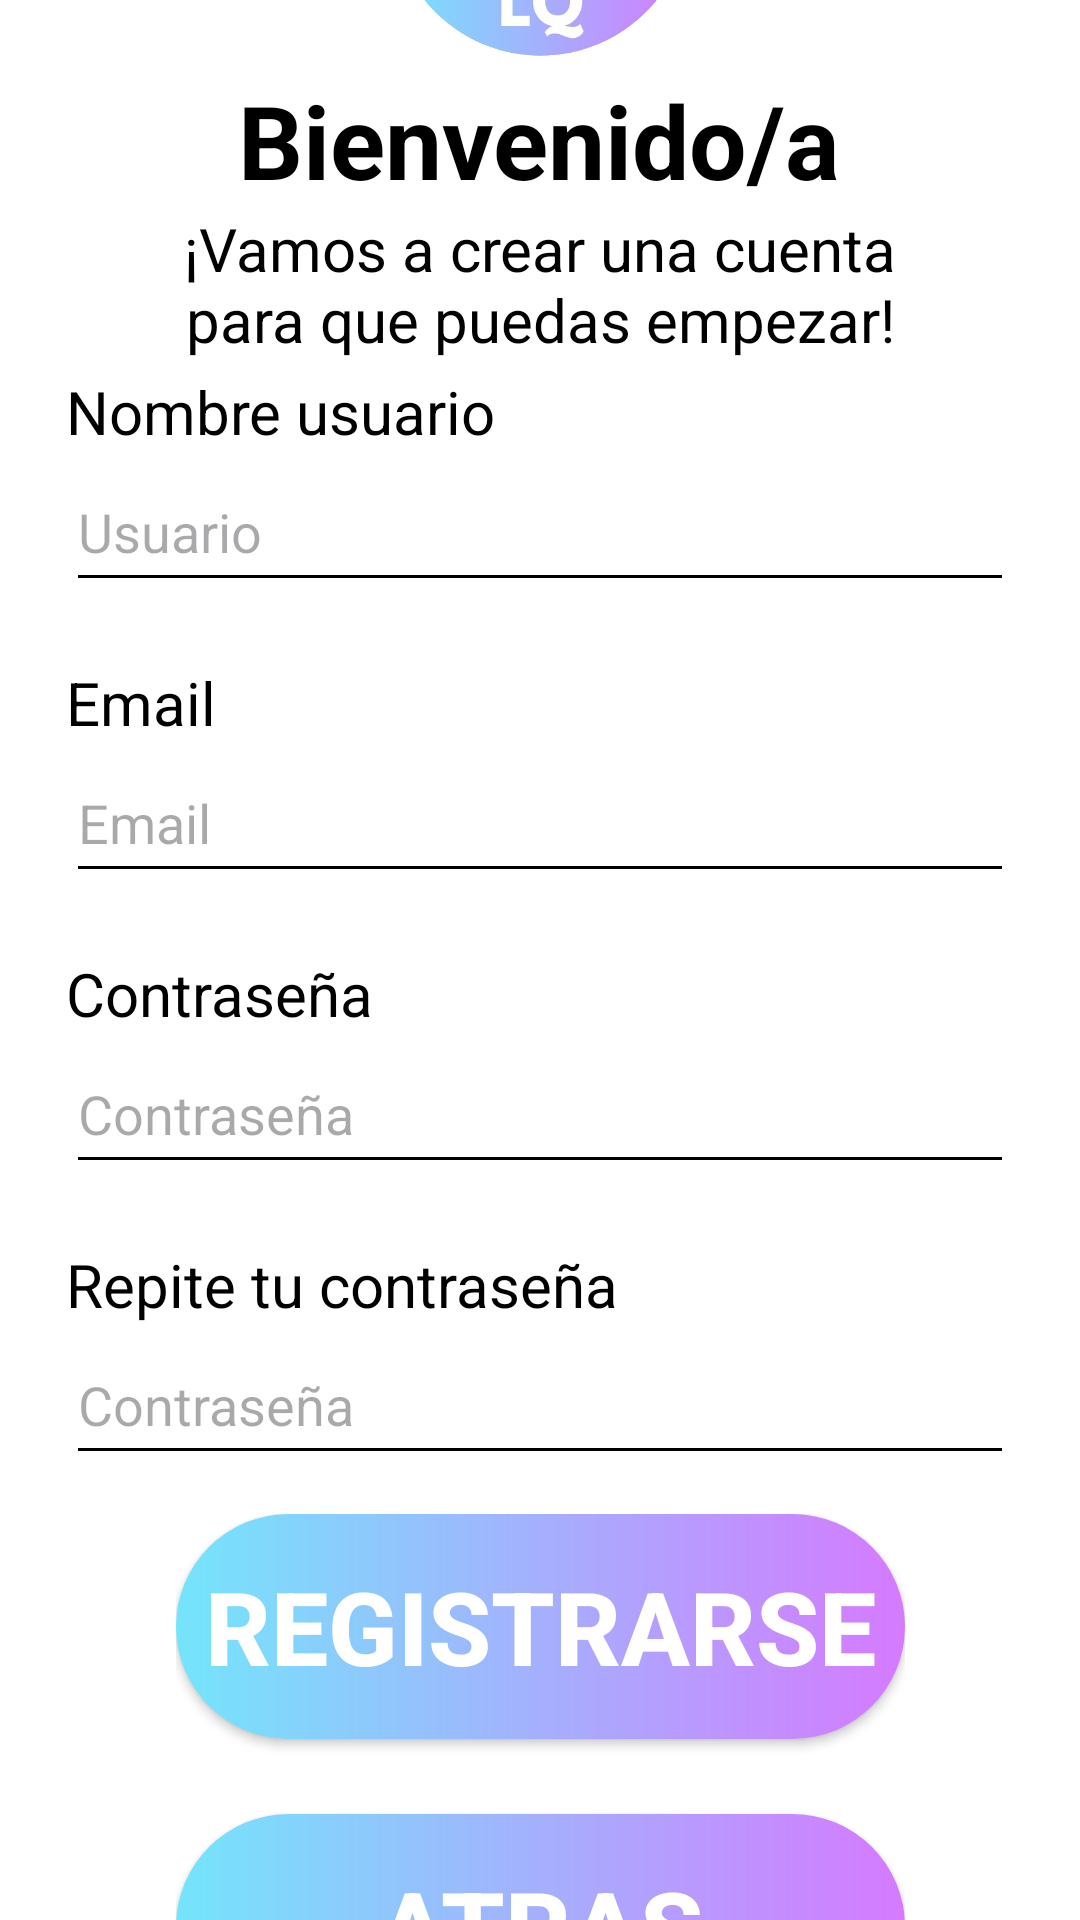

Layout XML and referenced resources for this Android screen:
<!-- AndroidManifest.xml: application theme Theme.LifeQuest -->
<!-- res/layout/activity_registro.xml -->
<?xml version="1.0" encoding="utf-8"?>
<androidx.constraintlayout.widget.ConstraintLayout xmlns:android="http://schemas.android.com/apk/res/android"
    xmlns:app="http://schemas.android.com/apk/res-auto"
    xmlns:tools="http://schemas.android.com/tools"
    android:id="@+id/main"
    style="@style/fondo"
    android:layout_width="match_parent"
    android:layout_height="match_parent"
    tools:context=".RegistroActivity">

    <LinearLayout
        android:id="@+id/linearLayout4"
        android:layout_width="wrap_content"
        android:layout_height="wrap_content"
        android:layout_marginBottom="4dp"
        android:gravity="center"
        android:orientation="vertical"
        app:layout_constraintBottom_toTopOf="@+id/linearLayout6"
        app:layout_constraintEnd_toEndOf="parent"
        app:layout_constraintStart_toStartOf="parent"
        app:layout_constraintTop_toTopOf="parent">

        <ImageView
            android:id="@+id/imageView"
            android:layout_width="100dp"
            android:layout_height="100dp"
            app:srcCompat="@drawable/applogo" />

        <Space
            android:layout_width="match_parent"
            android:layout_height="5dp" />

        <TextView
            android:id="@+id/textView"
            style="@style/texto"
            android:layout_width="wrap_content"
            android:layout_height="wrap_content"
            android:text="@string/bienvenido_a"
            android:textSize="34sp"
            android:textStyle="bold" />

        <TextView
            android:id="@+id/textView6"
            style="@style/texto"
            android:layout_width="238dp"
            android:layout_height="wrap_content"
            android:text="@string/vamos_a_crear_una_cuenta_para_que_puedas_empezar"
            android:textAlignment="center"
            android:textSize="20sp" />
    </LinearLayout>

    <LinearLayout
        android:id="@+id/linearLayout6"
        android:layout_width="0dp"
        android:layout_height="wrap_content"
        android:layout_marginStart="22dp"
        android:layout_marginEnd="22dp"
        android:layout_marginBottom="13dp"
        android:gravity="start"
        android:orientation="vertical"
        app:layout_constraintBottom_toTopOf="@+id/linearLayout7"
        app:layout_constraintEnd_toEndOf="parent"
        app:layout_constraintStart_toStartOf="parent"
        app:layout_constraintTop_toBottomOf="@+id/linearLayout4">

        <TextView
            android:id="@+id/textView2"
            style="@style/texto"
            android:layout_width="wrap_content"
            android:layout_height="wrap_content"
            android:text="@string/nombre_usuario"
            android:textSize="20sp" />

        <EditText
            android:id="@+id/nombreRegistro"
            style="@style/espacioTexto"
            android:layout_width="match_parent"
            android:layout_height="50dp"
            android:ems="10"
            android:hint="@string/usuario"
            android:inputType="text"/>

        <Space
            android:layout_width="match_parent"
            android:layout_height="20dp" />

        <TextView
            android:id="@+id/textView7"
            style="@style/texto"
            android:layout_width="match_parent"
            android:layout_height="wrap_content"
            android:text="@string/email"
            android:textSize="20sp" />

        <EditText
            android:id="@+id/correoRegistro"
            style="@style/espacioTexto"
            android:layout_width="match_parent"
            android:layout_height="50dp"
            android:ems="10"
            android:hint="@string/email"
            android:inputType="textEmailAddress"/>

        <Space
            android:layout_width="match_parent"
            android:layout_height="20dp" />

        <TextView
            android:id="@+id/textView4"
            style="@style/texto"
            android:layout_width="wrap_content"
            android:layout_height="wrap_content"
            android:text="@string/contrasena"
            android:textSize="20sp" />

        <EditText
            android:id="@+id/contrasenaRegistro"
            style="@style/espacioTexto"
            android:layout_width="match_parent"
            android:layout_height="50dp"
            android:ems="10"
            android:hint="@string/contrasena"
            android:inputType="textPassword"/>

        <Space
            android:layout_width="match_parent"
            android:layout_height="20dp" />

        <TextView
            android:id="@+id/textView8"
            style="@style/texto"
            android:layout_width="match_parent"
            android:layout_height="wrap_content"
            android:text="@string/repite_tu_contrase_a"
            android:textSize="20sp" />

        <EditText
            android:id="@+id/contrasenaConfirmacion"
            style="@style/espacioTexto"
            android:layout_width="match_parent"
            android:layout_height="50dp"
            android:ems="10"
            android:hint="@string/contrasena"
            android:inputType="textPassword"/>
    </LinearLayout>

    <LinearLayout
        android:id="@+id/linearLayout7"
        android:layout_width="wrap_content"
        android:layout_height="wrap_content"
        android:gravity="center"
        android:orientation="vertical"
        app:layout_constraintBottom_toBottomOf="parent"
        app:layout_constraintEnd_toEndOf="parent"
        app:layout_constraintStart_toStartOf="parent"
        app:layout_constraintTop_toBottomOf="@+id/linearLayout6">

        <Button
            android:id="@+id/botonRegistro"
            style="@style/botonAzul"
            android:layout_width="243dp"
            android:layout_height="75dp"
            android:text="@string/registrarse"
            android:textSize="34sp"
            app:backgroundTint="@null" />

        <Space
            android:layout_width="match_parent"
            android:layout_height="25dp" />

        <Button
            android:id="@+id/botonAtras"
            style="@style/botonAzul"
            android:layout_width="243dp"
            android:layout_height="75dp"
            android:text="@string/atras"
            android:textSize="34sp"
            app:backgroundTint="@null" />

        <Space
            android:layout_width="match_parent"
            android:layout_height="20dp" />

        <TextView
            android:id="@+id/urlTOS"
            style="@style/url"
            android:layout_width="wrap_content"
            android:layout_height="wrap_content"
            android:text="@string/TOS"
            android:textSize="16sp" />
    </LinearLayout>
</androidx.constraintlayout.widget.ConstraintLayout>
<!-- resources referenced by this layout -->
<resources>
  <!-- drawable applogo: png bitmap (drawable, 155417 bytes) -->
  <string name="TOS"><u>Terminos de uso</u></string>
  <string name="atras">Atras</string>
  <string name="bienvenido_a">Bienvenido/a</string>
  <string name="contrasena">Contraseña</string>
  <string name="email">Email</string>
  <string name="nombre_usuario">Nombre usuario</string>
  <string name="registrarse">Registrarse</string>
  <string name="repite_tu_contrase_a">Repite tu contraseña</string>
  <string name="usuario">Usuario</string>
  <string name="vamos_a_crear_una_cuenta_para_que_puedas_empezar">¡Vamos a crear una cuenta para que puedas empezar!</string>
  <style name="botonAzul">
          <item name="android:background">@drawable/boton_azul_dia</item> 
          <item name="android:textColor">#FFFFFF</item>
          <item name="android:textStyle">bold</item>
      </style>
  <style name="espacioTexto">
          <item name="android:textColor">#000000</item>
          <item name="backgroundTint">#000000</item>
      </style>
  <style name="fondo">
          <item name="android:background">@color/white</item>
      </style>
  <style name="texto">
          <item name="android:textColor">#000000</item>
      </style>
  <style name="url">
          <item name="android:textColor">#0000FF</item>
      </style>
  <style name="Theme.LifeQuest" parent="Base.Theme.LifeQuest" />
  <!-- drawable boton_azul_dia (drawable) -->
  <?xml version="1.0" encoding="utf-8"?>
  <shape xmlns:android="http://schemas.android.com/apk/res/android"
      android:shape="rectangle">
      <corners android:radius="50dip" />
  
      <gradient
          android:endColor="#D57AFF"
          android:startColor="#74E5FB" />
  </shape>
  <color name="white">#FFFFFFFF</color>
  <style name="Base.Theme.LifeQuest" parent="Theme.Material3.DayNight.NoActionBar">
          
          
  
      </style>
</resources>
